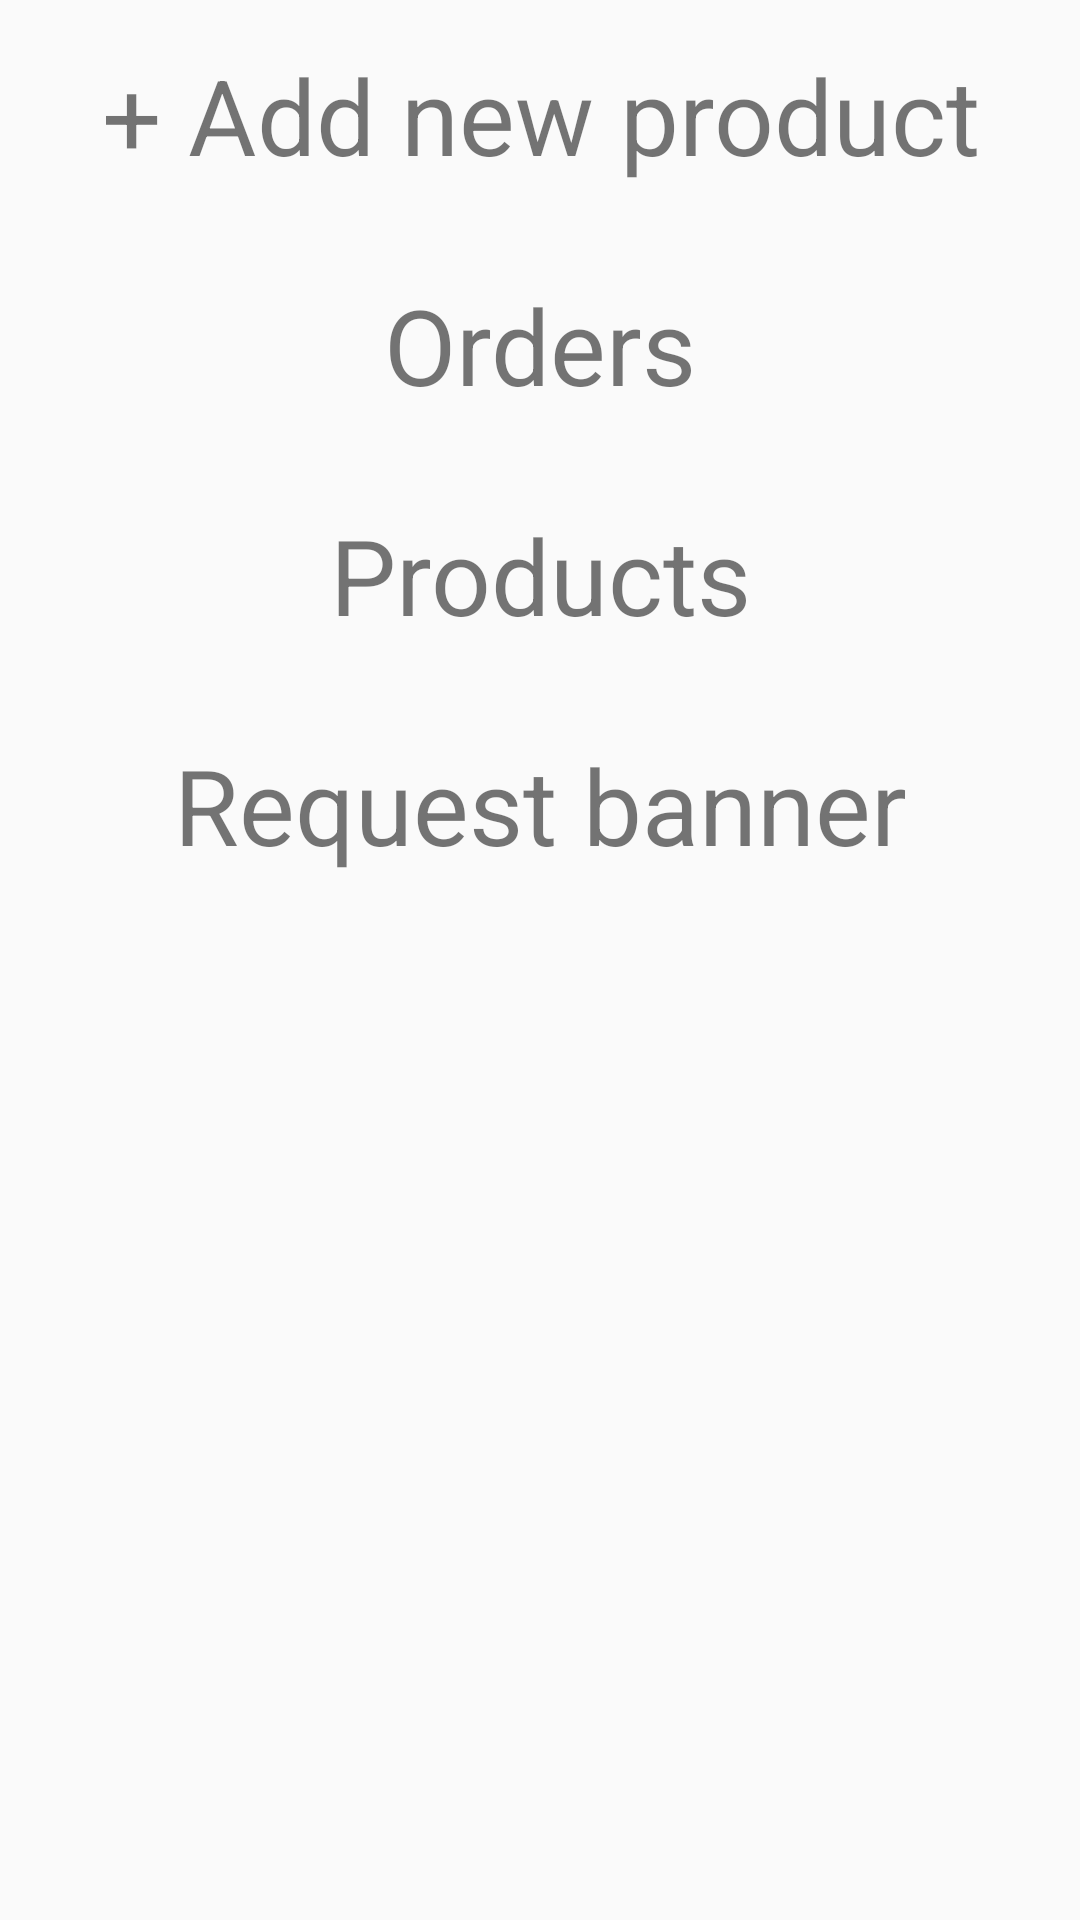

Here is an Android app screen rendered from its layout file. Give the layout XML and the strings, colors and styles it references.
<!-- AndroidManifest.xml: application theme AppTheme -->
<!-- res/layout/activity_main.xml -->
<?xml version="1.0" encoding="utf-8"?>
<LinearLayout xmlns:android="http://schemas.android.com/apk/res/android"
    xmlns:app="http://schemas.android.com/apk/res-auto"
    xmlns:tools="http://schemas.android.com/tools"
    android:layout_width="match_parent"
    android:layout_height="match_parent"
    android:orientation="vertical"
    tools:context=".activity.MainActivity">

    <TextView
        android:id="@+id/add_new_product"
        android:layout_width="match_parent"
        android:layout_height="wrap_content"
        android:text="+ Add new product"
        android:textSize="35dp"
        android:gravity="center"
        android:layout_margin="15dp"/>

    <TextView
        android:id="@+id/order"
        android:layout_width="match_parent"
        android:layout_height="wrap_content"
        android:textSize="35dp"
        android:text="Orders"
        android:gravity="center"
        android:layout_margin="15dp"/>

    <TextView
        android:id="@+id/products"
        android:layout_width="match_parent"
        android:layout_height="wrap_content"
        android:textSize="35dp"
        android:text="Products"
        android:gravity="center"
        android:layout_margin="15dp"/>

    <TextView
        android:id="@+id/banner"
        android:layout_width="match_parent"
        android:layout_height="wrap_content"
        android:textSize="35dp"
        android:text="Request banner"
        android:gravity="center"
        android:layout_margin="15dp"/>

</LinearLayout>
<!-- resources referenced by this layout -->
<resources>
  <style name="AppTheme" parent="Theme.AppCompat.Light.DarkActionBar">
          
          <item name="colorPrimary">@color/colorPrimary</item>
          <item name="colorPrimaryDark">@color/colorPrimaryDark</item>
          <item name="colorAccent">@color/colorAccent</item>
  
      </style>
  <color name="colorPrimary">#008577</color>
  <color name="colorPrimaryDark">#00574B</color>
  <color name="colorAccent">#D81B60</color>
</resources>
